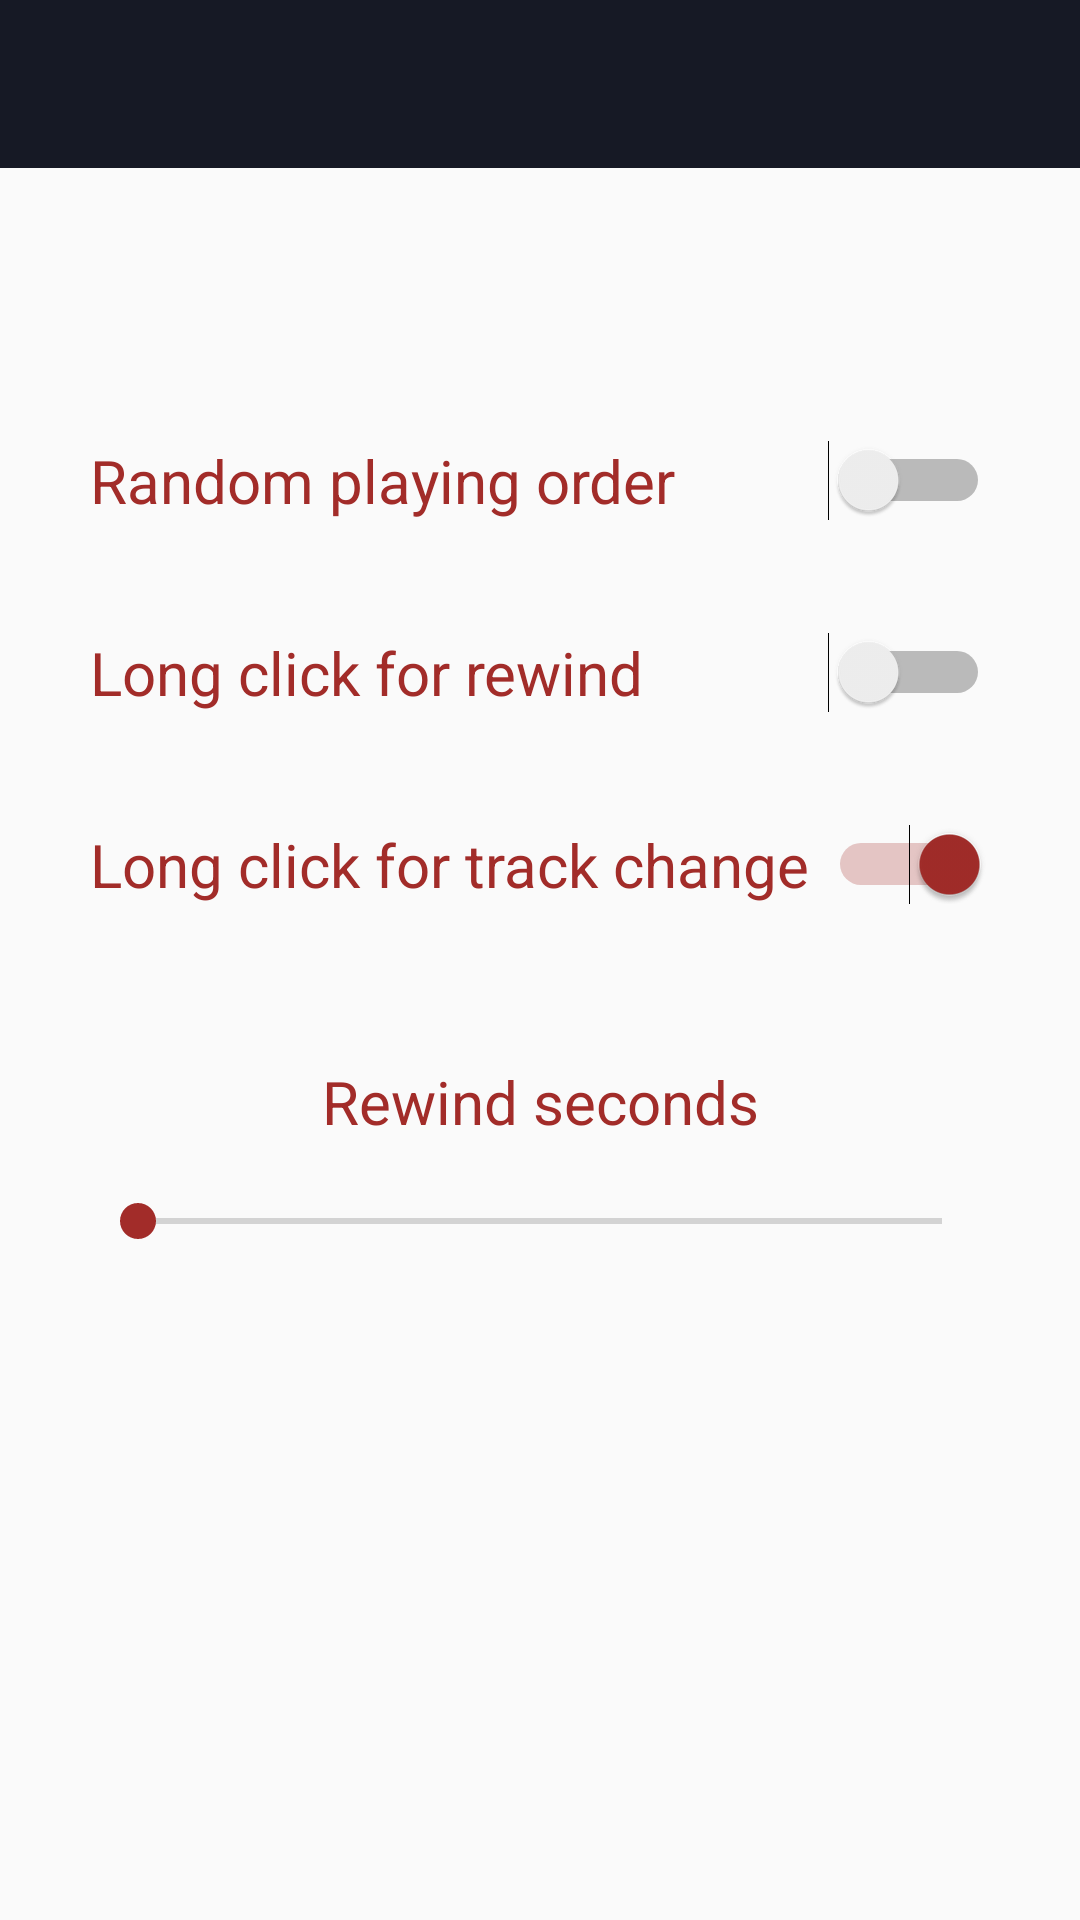

Reconstruct the res/layout file that produces this screen, plus the resources it refers to.
<!-- AndroidManifest.xml: application theme AppTheme -->
<!-- res/layout/activity_settings.xml -->
<?xml version="1.0" encoding="utf-8"?>
<android.support.constraint.ConstraintLayout xmlns:android="http://schemas.android.com/apk/res/android"
    xmlns:app="http://schemas.android.com/apk/res-auto"
    android:layout_width="match_parent"
    android:layout_height="match_parent">

    <android.support.v7.widget.Toolbar xmlns:android="http://schemas.android.com/apk/res/android"
        android:id="@+id/main_toolbar"
        android:layout_width="match_parent"
        android:layout_height="?attr/actionBarSize"
        android:theme="@style/ToolbarStyle"
        app:layout_constraintEnd_toEndOf="parent"
        app:layout_constraintStart_toStartOf="parent"
        app:layout_constraintTop_toTopOf="parent"
        app:popupTheme="@style/OverflowMenu" />

    <Switch
        android:id="@+id/shuffle_switch"
        android:layout_width="@dimen/settings_width"
        android:layout_height="wrap_content"
        android:layout_marginBottom="8dp"
        android:layout_marginEnd="8dp"
        android:layout_marginStart="8dp"
        android:layout_marginTop="8dp"
        android:text="@string/shuffle"
        android:textColor="@color/colorAccent"
        android:textSize="20sp"
        app:layout_constraintBottom_toTopOf="@+id/guideline12"
        app:layout_constraintEnd_toEndOf="parent"
        app:layout_constraintStart_toStartOf="parent"
        app:layout_constraintTop_toTopOf="@+id/guideline11" />

    <Switch
        android:id="@+id/rewind_switch"
        android:layout_width="@dimen/settings_width"
        android:layout_height="wrap_content"
        android:layout_marginBottom="8dp"
        android:layout_marginEnd="8dp"
        android:layout_marginStart="8dp"
        android:layout_marginTop="8dp"
        android:text="@string/rewind"
        android:textColor="@color/colorAccent"
        android:textSize="20sp"
        app:layout_constraintBottom_toTopOf="@+id/guideline13"
        app:layout_constraintEnd_toEndOf="parent"
        app:layout_constraintStart_toStartOf="parent"
        app:layout_constraintTop_toTopOf="@+id/guideline12" />

    <SeekBar
        android:id="@+id/rewind_seekbar"
        android:layout_width="@dimen/settings_width"
        android:layout_height="wrap_content"
        android:layout_marginEnd="8dp"
        android:layout_marginStart="8dp"
        app:layout_constraintBottom_toTopOf="@+id/guideline15"
        app:layout_constraintEnd_toEndOf="parent"
        app:layout_constraintStart_toStartOf="parent" />

    <android.support.constraint.Guideline
        android:id="@+id/guideline11"
        android:layout_width="wrap_content"
        android:layout_height="wrap_content"
        android:orientation="horizontal"
        app:layout_constraintGuide_percent="0.2" />

    <android.support.constraint.Guideline
        android:id="@+id/guideline12"
        android:layout_width="wrap_content"
        android:layout_height="wrap_content"
        android:orientation="horizontal"
        app:layout_constraintGuide_percent="0.3" />

    <android.support.constraint.Guideline
        android:id="@+id/guideline13"
        android:layout_width="wrap_content"
        android:layout_height="wrap_content"
        android:orientation="horizontal"
        app:layout_constraintGuide_percent="0.4" />

    <Switch
        android:id="@+id/nexttrack_switch"
        android:layout_width="@dimen/settings_width"
        android:layout_height="wrap_content"
        android:layout_marginBottom="8dp"
        android:layout_marginEnd="8dp"
        android:layout_marginStart="8dp"
        android:layout_marginTop="8dp"
        android:checked="true"
        android:text="@string/next"
        android:textColor="@color/colorAccent"
        android:textSize="20sp"
        app:layout_constraintBottom_toTopOf="@+id/guideline14"
        app:layout_constraintEnd_toEndOf="parent"
        app:layout_constraintStart_toStartOf="parent"
        app:layout_constraintTop_toTopOf="@+id/guideline13" />

    <android.support.constraint.Guideline
        android:id="@+id/guideline14"
        android:layout_width="wrap_content"
        android:layout_height="wrap_content"
        android:orientation="horizontal"
        app:layout_constraintGuide_percent="0.5" />

    <TextView
        android:id="@+id/rewindunit_textview"
        android:layout_width="wrap_content"
        android:layout_height="wrap_content"
        android:layout_marginBottom="8dp"
        android:layout_marginEnd="8dp"
        android:layout_marginStart="8dp"
        android:layout_marginTop="24dp"
        android:text="@string/rewind_seek"
        android:textColor="@color/colorAccent"
        android:textSize="20sp"
        app:layout_constraintBottom_toTopOf="@+id/rewind_seekbar"
        app:layout_constraintEnd_toEndOf="parent"
        app:layout_constraintStart_toStartOf="parent"
        app:layout_constraintTop_toTopOf="@+id/guideline14" />

    <android.support.constraint.Guideline
        android:id="@+id/guideline15"
        android:layout_width="wrap_content"
        android:layout_height="wrap_content"
        android:orientation="horizontal"
        app:layout_constraintGuide_percent="0.65" />

    <android.support.constraint.Guideline
        android:id="@+id/guideline16"
        android:layout_width="wrap_content"
        android:layout_height="wrap_content"
        android:orientation="vertical"
        app:layout_constraintGuide_percent="0.85" />

    <android.support.constraint.Guideline
        android:id="@+id/guideline17"
        android:layout_width="wrap_content"
        android:layout_height="wrap_content"
        android:orientation="vertical"
        app:layout_constraintGuide_percent="0.15" />

    <android.support.constraint.Guideline
        android:id="@+id/guideline18"
        android:layout_width="wrap_content"
        android:layout_height="wrap_content"
        android:orientation="horizontal"
        app:layout_constraintGuide_percent="0.7" />

    <TextView
        android:id="@+id/current_rewind_seek"
        android:layout_width="wrap_content"
        android:layout_height="wrap_content"
        android:layout_marginBottom="8dp"
        android:layout_marginEnd="8dp"
        android:layout_marginStart="8dp"
        android:layout_marginTop="8dp"
        android:textSize="20sp"
        app:layout_constraintBottom_toTopOf="@+id/guideline18"
        app:layout_constraintEnd_toStartOf="@+id/guideline16"
        app:layout_constraintStart_toStartOf="@+id/guideline17"
        app:layout_constraintTop_toTopOf="@+id/guideline15" />

    <TextView
        android:id="@+id/min_rewind_seek"
        android:layout_width="wrap_content"
        android:layout_height="wrap_content"
        android:layout_marginStart="16dp"
        android:layout_marginTop="16dp"
        app:layout_constraintBottom_toTopOf="@+id/guideline15"
        app:layout_constraintEnd_toStartOf="@+id/guideline17"
        app:layout_constraintStart_toStartOf="parent"
        app:layout_constraintTop_toTopOf="@+id/guideline19" />

    <TextView
        android:id="@+id/max_rewind_seek"
        android:layout_width="wrap_content"
        android:layout_height="wrap_content"
        android:layout_marginEnd="16dp"
        android:layout_marginTop="16dp"
        app:layout_constraintBottom_toTopOf="@+id/guideline15"
        app:layout_constraintEnd_toEndOf="parent"
        app:layout_constraintStart_toStartOf="@+id/guideline16"
        app:layout_constraintTop_toTopOf="@+id/guideline19" />

    <android.support.constraint.Guideline
        android:id="@+id/guideline19"
        android:layout_width="wrap_content"
        android:layout_height="wrap_content"
        android:orientation="horizontal"
        app:layout_constraintGuide_percent="0.6" />

</android.support.constraint.ConstraintLayout>
<!-- resources referenced by this layout -->
<resources>
  <color name="colorAccent">#A22C29</color>
  <dimen name="settings_width">300dp</dimen>
  <string name="next">Long click for track change</string>
  <string name="rewind">Long click for rewind</string>
  <string name="rewind_seek">Rewind seconds</string>
  <string name="shuffle">Random playing order</string>
  <style name="OverflowMenu" parent="Theme.AppCompat.Light.NoActionBar">
          <item name="android:textColor">@color/colorAccent</item>
          <item name="android:windowDisablePreview">true</item>
          <item name="overlapAnchor">false</item>
          <item name="android:dropDownVerticalOffset">4.0dp</item>
      </style>
  <style name="ToolbarStyle" parent="Theme.AppCompat.NoActionBar">
          <item name="android:background">@color/colorPrimary</item>
          <item name="titleMargin">12dp</item>
          <item name="android:textColorSecondary">@color/colorAccent</item>
      </style>
  <style name="AppTheme" parent="@style/Theme.AppCompat.Light.NoActionBar">
          <item name="colorPrimary">@color/colorPrimary</item>
          <item name="colorPrimaryDark">@color/colorSecondary</item>
          <item name="colorAccent">@color/colorAccent</item>
          <item name="toolbarStyle">@style/ToolbarStyle</item>
          <item name="android:statusBarColor">@color/colorPrimary</item>
          <item name="android:textColor">@color/colorAccent</item>
      </style>
  <color name="colorPrimary">#161925</color>
  <color name="colorSecondary">#eef1ef</color>
</resources>
